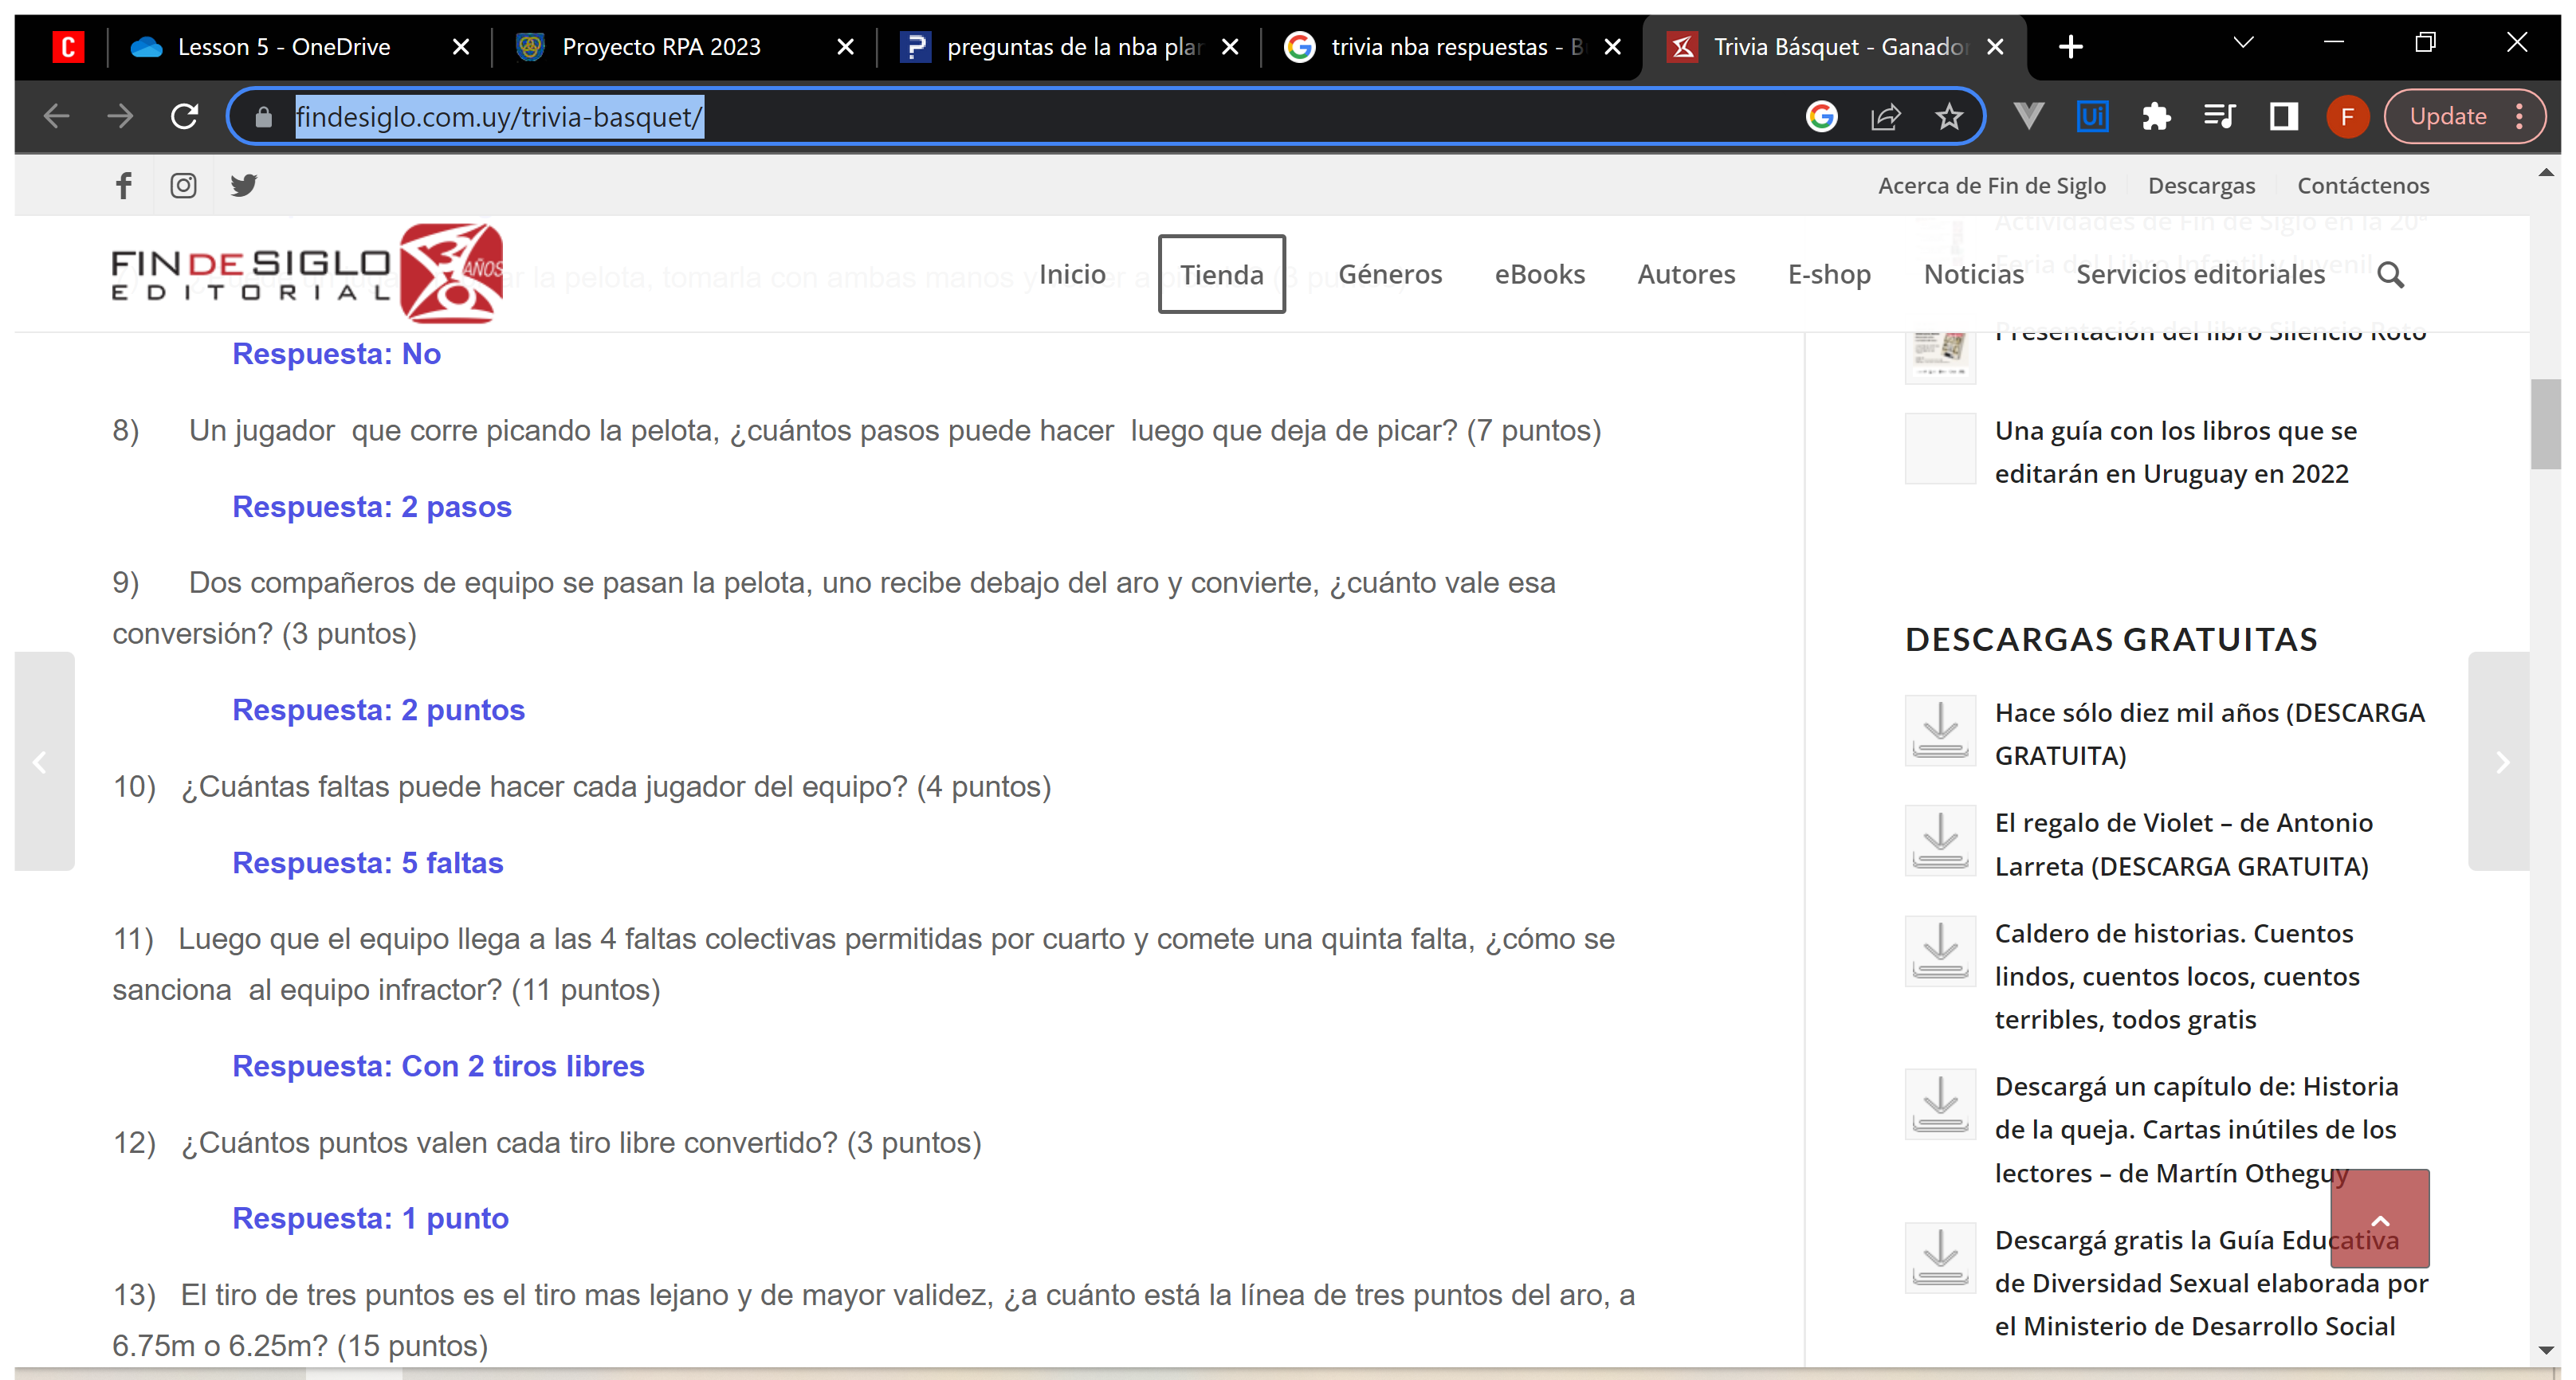
Workflow: PreguntasNBA

Step 1: Use Browser Chrome: Trivia Básquet - Ganadores y respuestas - Editorial Fin de Siglo in window 'Trivia Básquet - Ganadores y respuestas - Editorial Fin de Siglo' (chrome.exe)

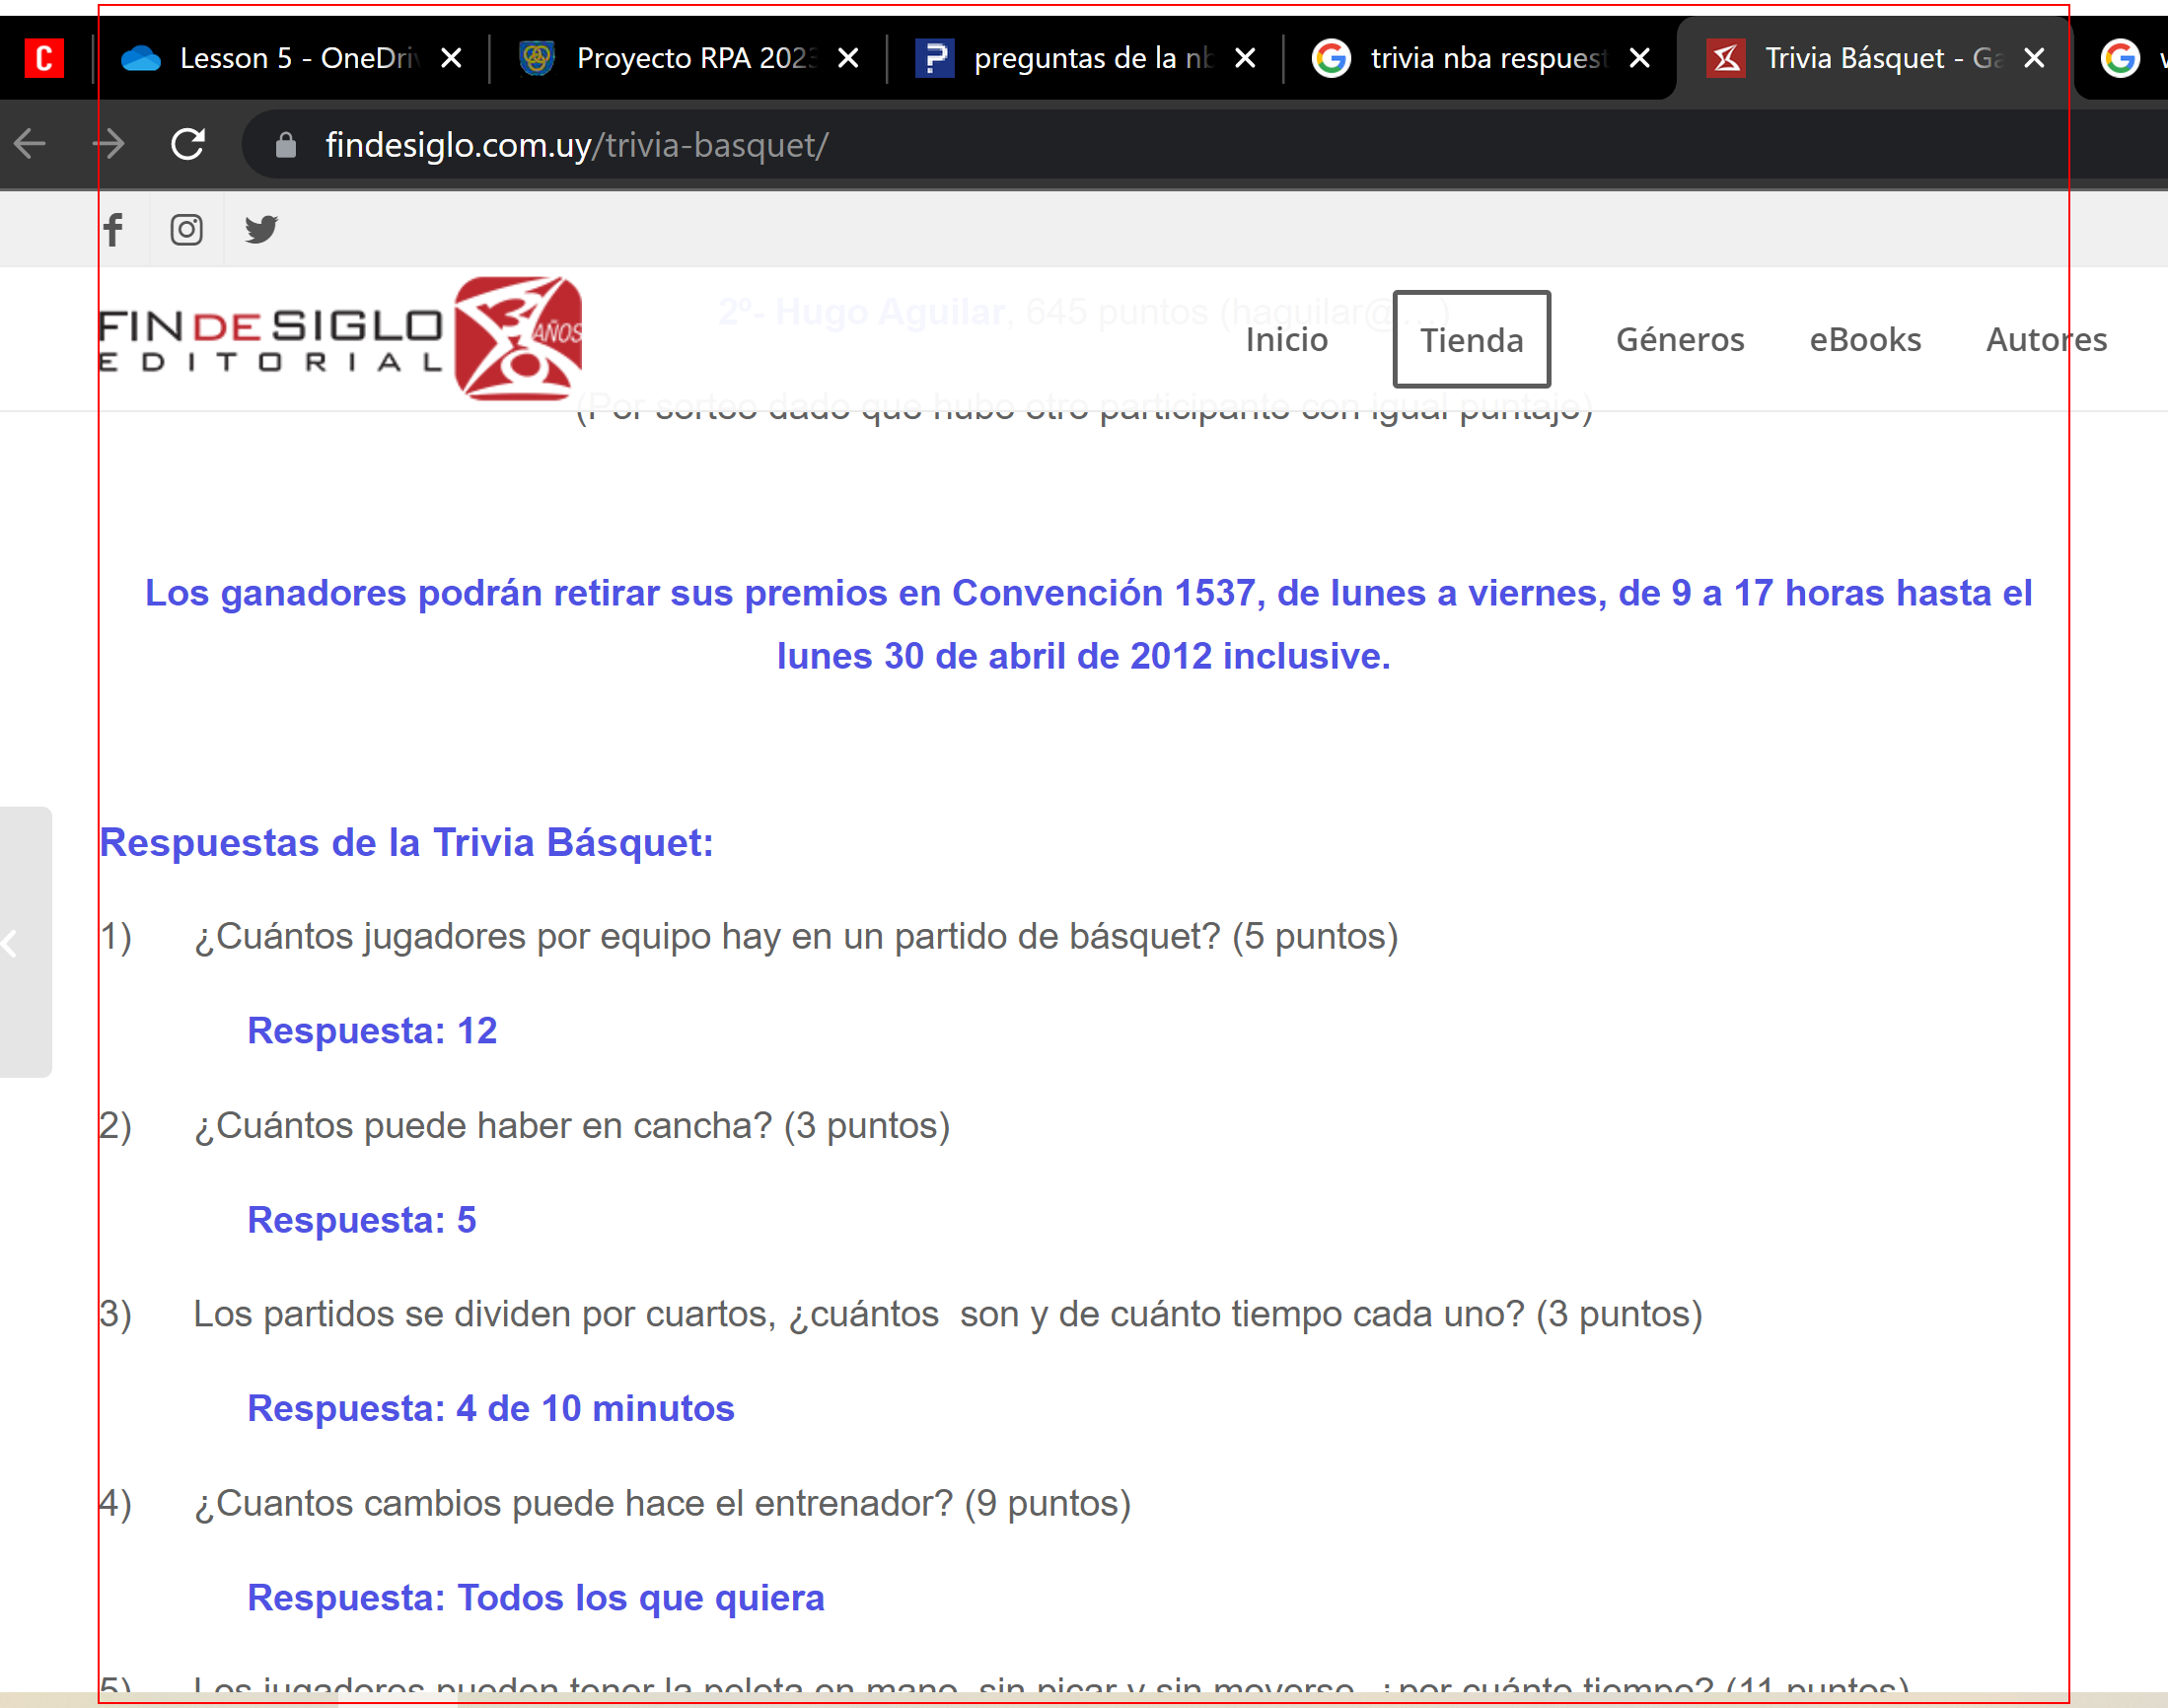
Step 2: Find Element 'DIV' on the element